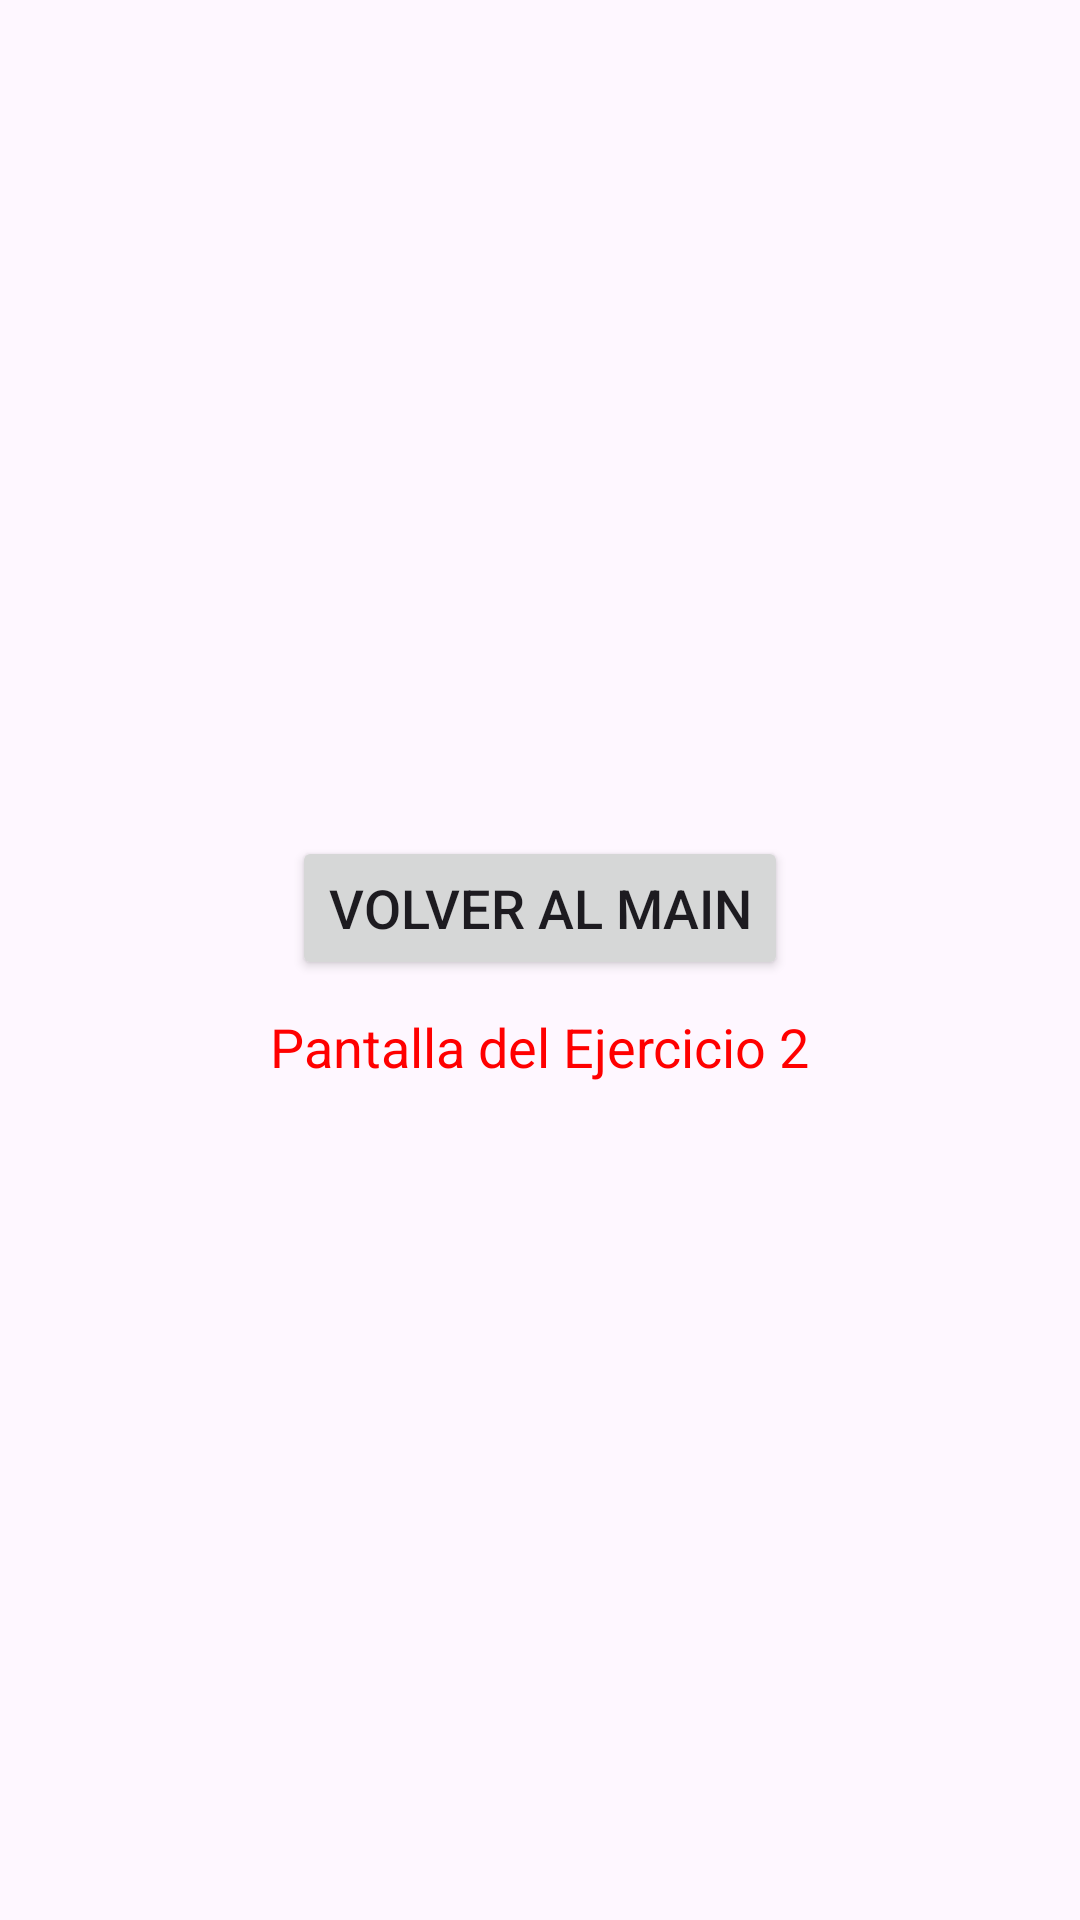

The Android layout XML behind this screen, and the referenced resources:
<!-- AndroidManifest.xml: application theme Theme.EntregableActivitiesIntentsLayouts -->
<!-- res/layout/activity_ejercicio2.xml -->
<?xml version="1.0" encoding="utf-8"?>
<LinearLayout xmlns:android="http://schemas.android.com/apk/res/android"
    xmlns:tools="http://schemas.android.com/tools"
    android:id="@+id/main"
    android:layout_width="match_parent"
    android:layout_height="match_parent"
    android:gravity="center"
    android:orientation="vertical"
    tools:context=".Ejercicio2Activity">

    
    <Button
        android:id="@+id/btnEjecutarRetraso"
        android:layout_width="wrap_content"
        android:layout_height="wrap_content"
        android:text="Volver al Main"
        android:textSize="18sp" />
    <TextView
        android:id="@+id/tvTitulo"
        android:layout_width="wrap_content"
        android:layout_height="wrap_content"
        android:layout_marginTop="10dp"
        android:text="Pantalla del Ejercicio 2"
        android:textColor="#FF0000"
        android:textSize="18sp" />

</LinearLayout>
<!-- resources referenced by this layout -->
<resources>
  <style name="Theme.EntregableActivitiesIntentsLayouts" parent="Base.Theme.EntregableActivitiesIntentsLayouts" />
  <style name="Base.Theme.EntregableActivitiesIntentsLayouts" parent="Theme.Material3.DayNight.NoActionBar">
          
          
      </style>
</resources>
